Run: headless pygame with SDL's dummy video driver; simulated clock (each Clock.tick advances the game by its frame time, no real sleeping); random seed 0; keys injected as events and as key.get_pressed() state; no mouse input.
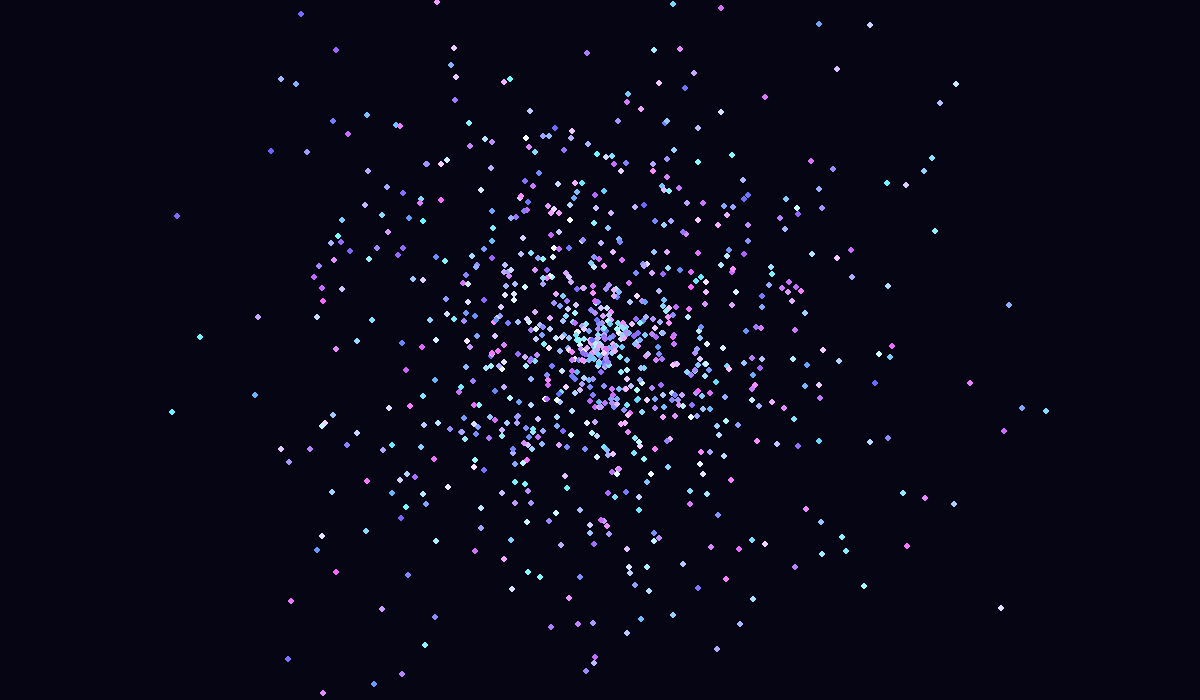
Frame 1 of 4 · flips 1–60 · no input
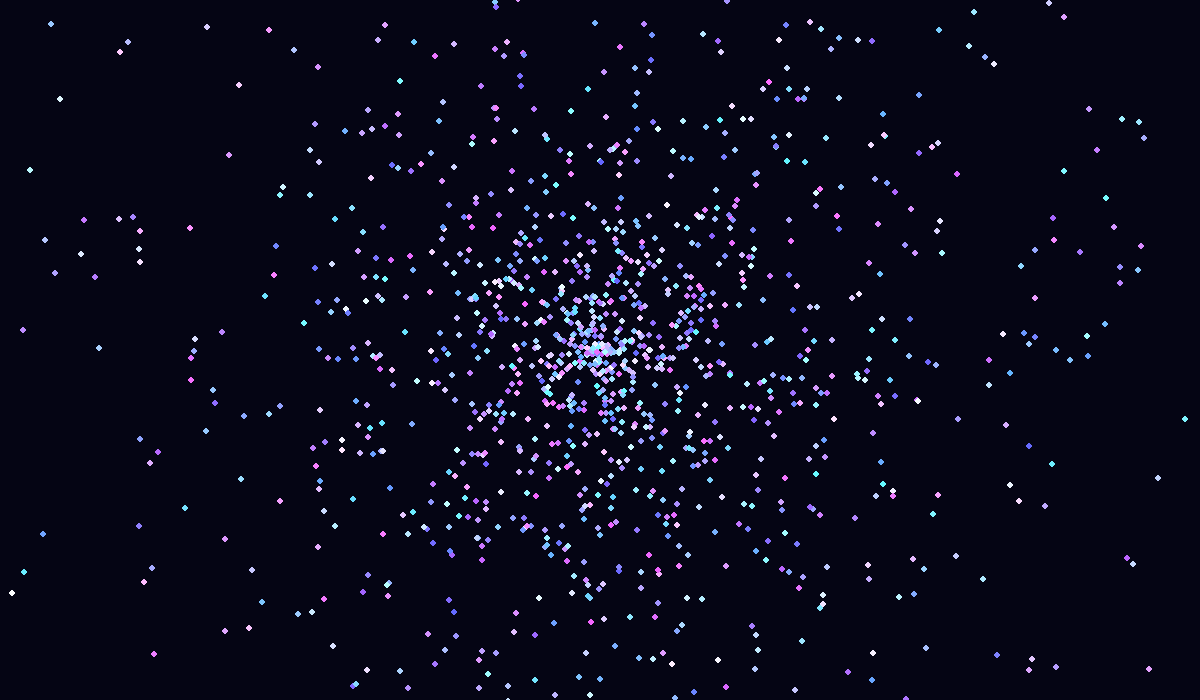
Frame 2 of 4 · flips 61–180 · tapped SPACE, RETURN · held RIGHT (→), D
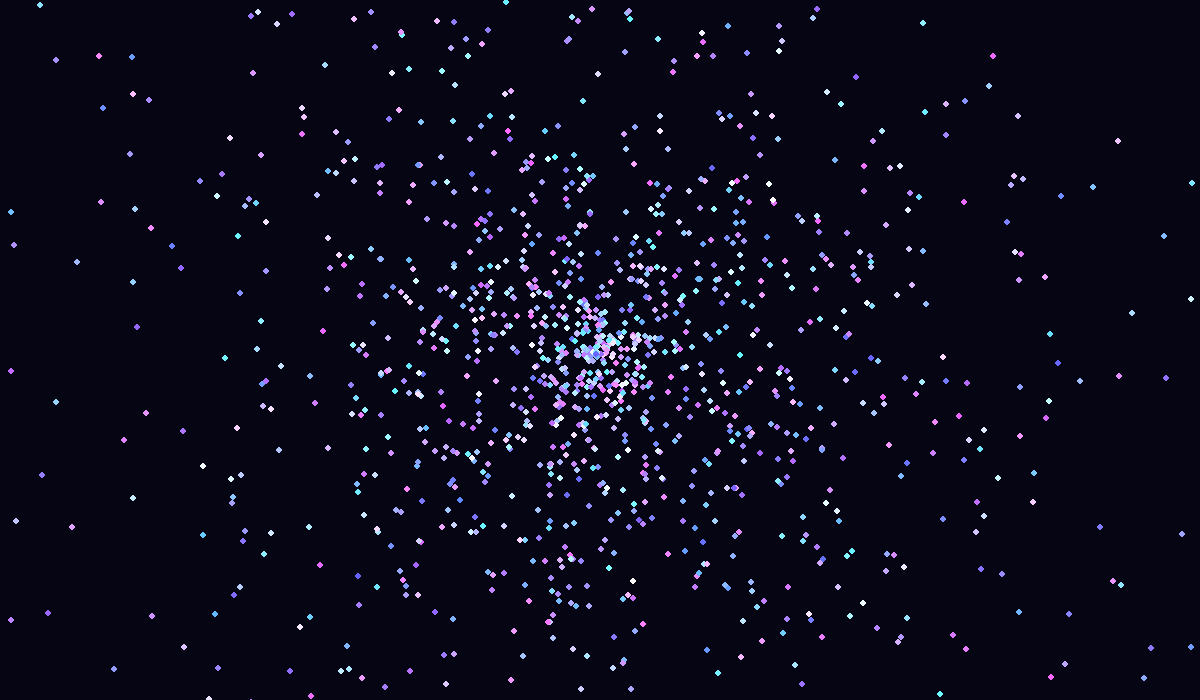
Frame 3 of 4 · flips 181–300 · held DOWN (↓), S
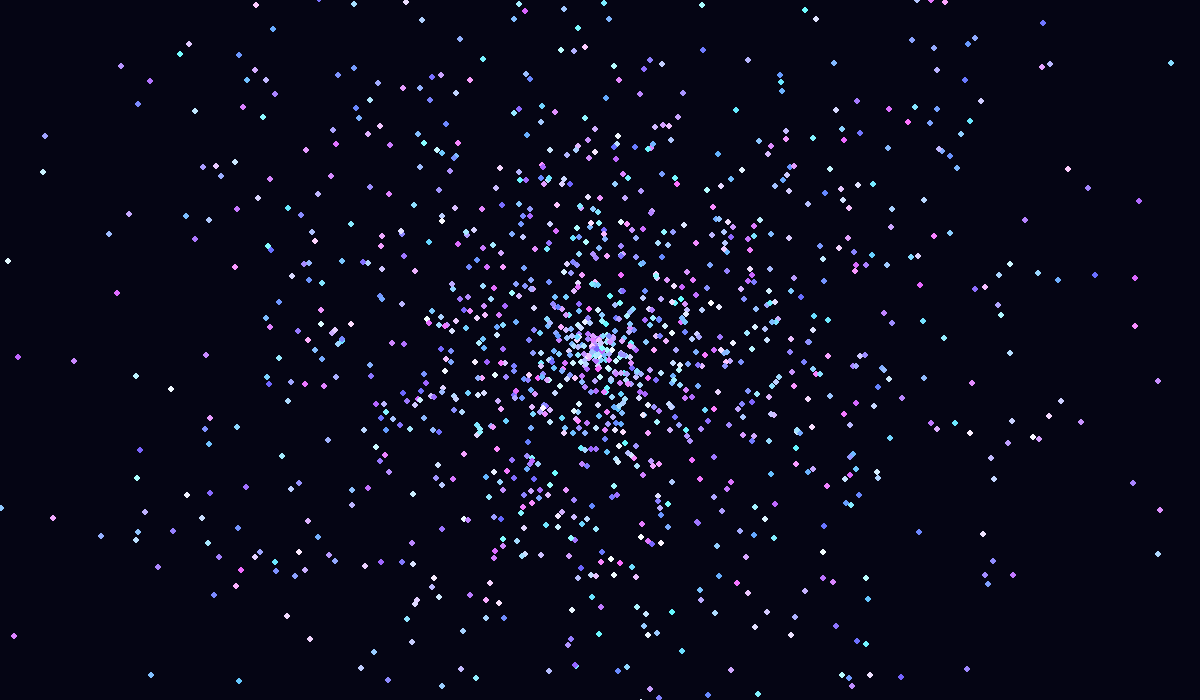
Frame 4 of 4 · flips 301–420 · held LEFT (←), A, UP (↑), W

The pygame program that drew these frames:

import pygame
import random
import math

pygame.init()

WIDTH, HEIGHT = 1200, 700
screen = pygame.display.set_mode((WIDTH, HEIGHT))
clock = pygame.time.Clock()

particles = []

class Particle:
    def __init__(self):
        self.x = WIDTH//2
        self.y = HEIGHT//2

        angle = random.uniform(0, math.pi*2)
        speed = random.uniform(2,8)

        self.dx = math.cos(angle)*speed
        self.dy = math.sin(angle)*speed

        self.life = random.randint(60,120)
        self.color = (
            random.randint(100,255),
            random.randint(100,255),
            255
        )

    def update(self):
        self.x += self.dx
        self.y += self.dy
        self.life -= 1

    def draw(self):
        pygame.draw.circle(screen, self.color,
                           (int(self.x), int(self.y)),3)

running = True

while running:

    for event in pygame.event.get():
        if event.type == pygame.QUIT:
            running = False

    screen.fill((5,5,20))

    for _ in range(15):
        particles.append(Particle())

    for p in particles[:]:
        p.update()
        p.draw()

        if p.life <= 0:
            particles.remove(p)

    pygame.display.flip()
    clock.tick(60)

pygame.quit()
